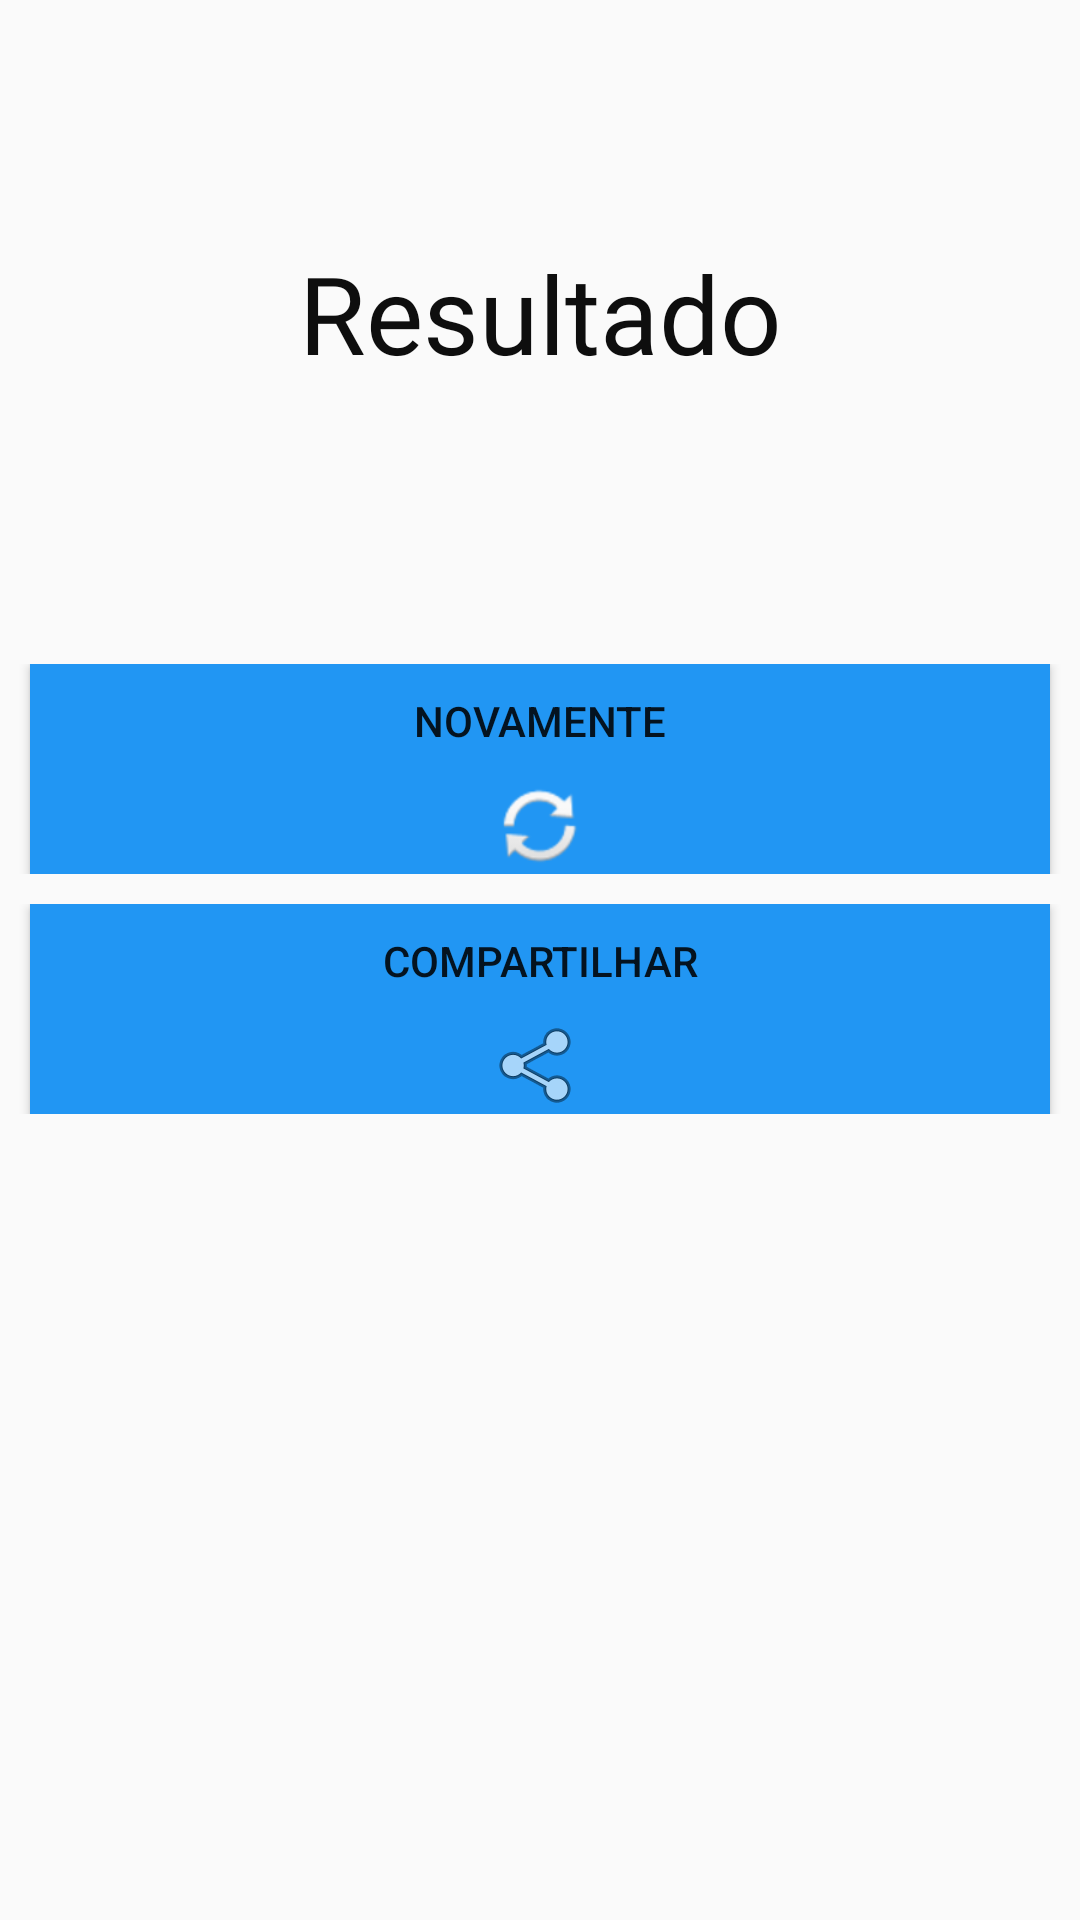

Write the Android layout XML for this screen, with the resource values it uses.
<!-- AndroidManifest.xml: application theme AppTheme -->
<!-- res/layout/content_resultado.xml -->
<?xml version="1.0" encoding="utf-8"?>
<androidx.constraintlayout.widget.ConstraintLayout xmlns:android="http://schemas.android.com/apk/res/android"
    xmlns:app="http://schemas.android.com/apk/res-auto"
    xmlns:tools="http://schemas.android.com/tools"
    android:layout_width="match_parent"
    android:layout_height="match_parent"
    app:layout_behavior="@string/appbar_scrolling_view_behavior">

    <ScrollView
        android:layout_width="match_parent"
        android:layout_height="match_parent">

        <TableLayout
            android:layout_width="match_parent"
            android:layout_height="wrap_content">

            <TableRow
                android:id="@+id/rowIcone"
                android:layout_width="match_parent"
                android:layout_height="match_parent"
                android:layout_marginTop="80sp"
                android:gravity="center">

                <ImageView
                    android:id="@+id/icone"
                    android:layout_width="wrap_content"
                    android:layout_height="wrap_content"
                    app:srcCompat="@mipmap/ic_launcher_foreground" />
            </TableRow>

            <TableRow
                android:id="@+id/rowResultado"
                android:layout_width="match_parent"
                android:layout_height="match_parent">

                <TextView
                    android:id="@+id/lblAprenda"
                    android:layout_width="wrap_content"
                    android:layout_height="wrap_content"
                    android:layout_weight="1"
                    android:fontFamily="@font/carter_one"
                    android:gravity="center"
                    android:text="@string/resultado"
                    android:textColor="@color/colorTitulo"
                    android:textSize="36sp" />
            </TableRow>

            <TableRow
                android:id="@+id/rowValor"
                android:layout_width="match_parent"
                android:layout_height="match_parent"
                android:layout_marginTop="25sp"
                android:layout_weight="1">

                <TextView
                    android:id="@+id/lblValor"
                    android:layout_width="wrap_content"
                    android:layout_height="wrap_content"
                    android:layout_weight="1"
                    android:fontFamily="@font/carter_one"
                    android:gravity="center"
                    android:textColor="@color/colorTitulo"
                    android:textSize="32sp" />
            </TableRow>

            <TableRow
                android:id="@+id/rowNovamente"
                android:layout_width="match_parent"
                android:layout_height="100dp"
                android:layout_marginTop="25sp"
                android:layout_weight="1"
                android:orientation="horizontal">

                <Button
                    android:id="@+id/btnNovamente"
                    android:layout_width="match_parent"
                    android:layout_height="match_parent"
                    android:layout_marginLeft="10sp"
                    android:layout_marginRight="10sp"
                    android:layout_weight="0.7"
                    android:height="70sp"
                    android:background="#2196F3"
                    android:drawableBottom="@android:drawable/ic_popup_sync"
                    android:gravity="center"
                    android:onClick="onClickNovamente"
                    android:text="@string/novamente" />
            </TableRow>

            <TableRow
                android:id="@+id/rowCompartilhar"
                android:layout_width="match_parent"
                android:layout_height="match_parent"
                android:layout_marginTop="10sp">

                <Button
                    android:id="@+id/btnCompartilhar"
                    android:layout_width="match_parent"
                    android:layout_height="match_parent"
                    android:layout_marginLeft="10sp"
                    android:layout_marginRight="10sp"
                    android:layout_weight="0.3"
                    android:height="70sp"
                    android:background="#2196F3"
                    android:drawableBottom="@android:drawable/ic_menu_share"
                    android:gravity="center"
                    android:onClick="onClickCompartilharResultado"
                    android:text="@string/compartilhar" />
            </TableRow>

        </TableLayout>
    </ScrollView>

</androidx.constraintlayout.widget.ConstraintLayout>
<!-- resources referenced by this layout -->
<resources>
  <color name="colorTitulo">#0E0E0E</color>
  <!-- mipmap ic_launcher_foreground: png bitmap (mipmap-hdpi, 5540 bytes) -->
  <string name="compartilhar">Compartilhar</string>
  <string name="novamente">Novamente</string>
  <string name="resultado">Resultado</string>
  <style name="AppTheme" parent="Theme.AppCompat.Light.DarkActionBar">
          
          <item name="colorPrimary">#3374AE</item>
          <item name="colorPrimaryDark">#3374AE</item>
          <item name="colorAccent">#3374AE</item>
      </style>
</resources>
